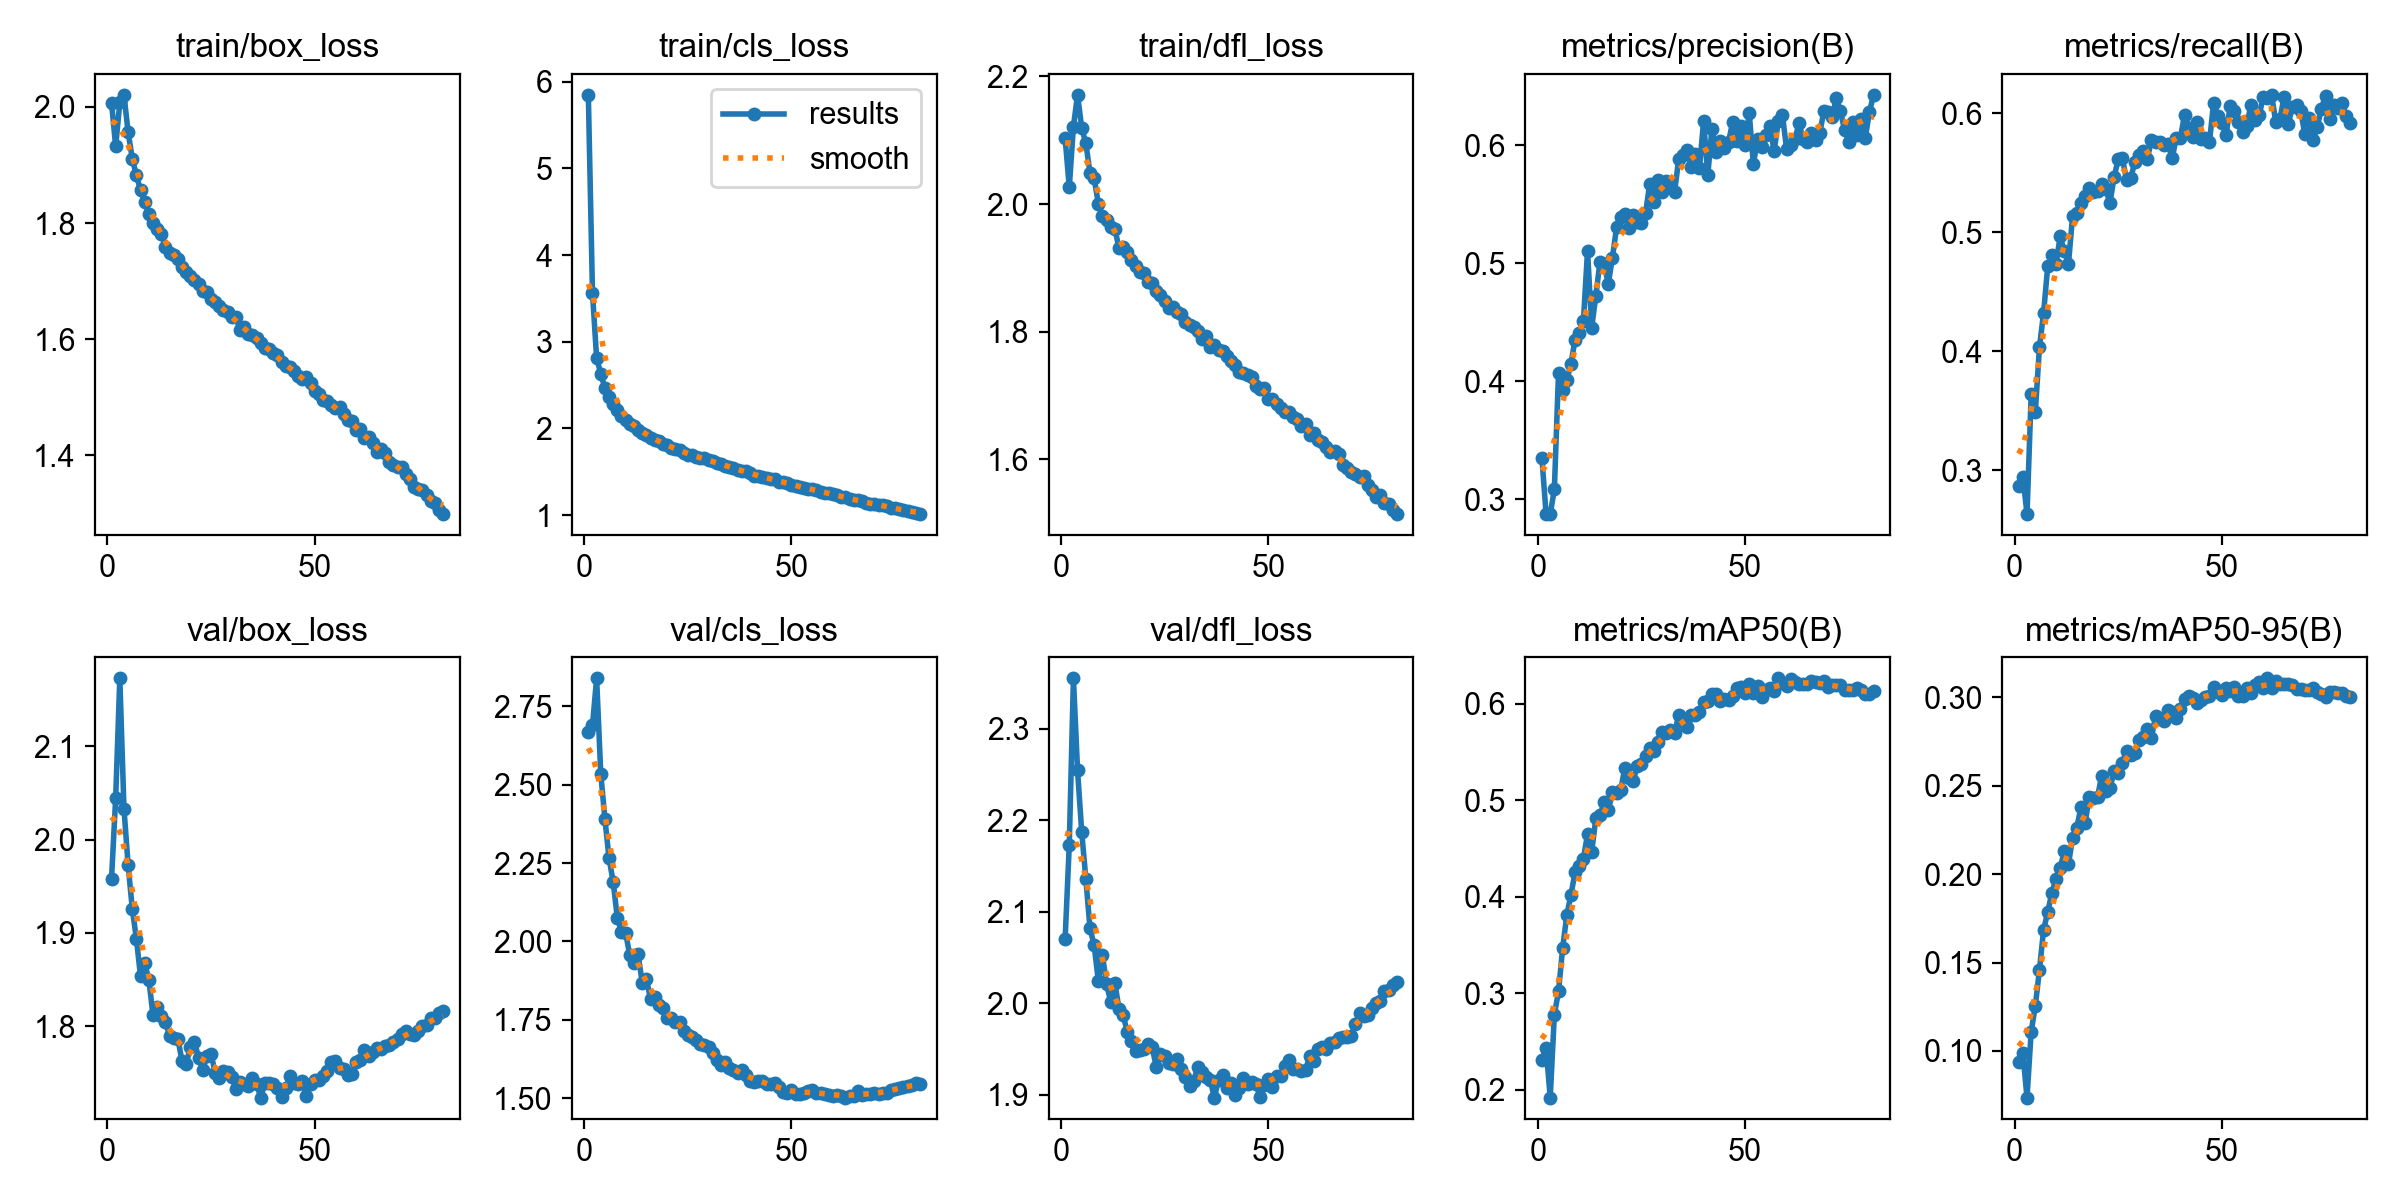

The data file committed next to this chart (first rows):
epoch, time, train/box_loss, train/cls_loss, train/dfl_loss, metrics/precision(B), metrics/recall(B), metrics/mAP50(B), metrics/mAP50-95(B), val/box_loss, val/cls_loss, val/dfl_loss, lr/pg0, lr/pg1, lr/pg2, lr/pg3, lr/pg4, lr/pg5, lr/pg6, lr/pg7
1, 273.8, 2.007, 5.85, 2.103, 0.3349, 0.287, 0.2309, 0.09358, 1.958, 2.669, 2.07, 0.009981, 0.003327, 0.009981, 0.003327, 0.009981, 0.003327, 0.009981, 0.003327
2, 511.9, 1.932, 3.566, 2.026, 0.2876, 0.2944, 0.2435, 0.09862, 2.044, 2.69, 2.173, 0.01978, 0.006594, 0.01978, 0.006594, 0.01978, 0.006594, 0.01978, 0.006594
3, 727.8, 2.008, 2.809, 2.121, 0.2875, 0.2631, 0.1919, 0.07362, 2.173, 2.84, 2.355, 0.02939, 0.009796, 0.02939, 0.009796, 0.02939, 0.009796, 0.02939, 0.009796
4, 970.7, 2.021, 2.632, 2.171, 0.3085, 0.3637, 0.2779, 0.1108, 2.033, 2.536, 2.254, 0.02911, 0.009703, 0.02911, 0.009703, 0.02911, 0.009703, 0.02911, 0.009703
5, 1189, 1.957, 2.464, 2.119, 0.407, 0.3487, 0.3018, 0.1255, 1.973, 2.391, 2.187, 0.02881, 0.009604, 0.02881, 0.009604, 0.02881, 0.009604, 0.02881, 0.009604
6, 1401, 1.911, 2.362, 2.095, 0.3924, 0.4036, 0.3469, 0.1459, 1.926, 2.266, 2.136, 0.02851, 0.009505, 0.02851, 0.009505, 0.02851, 0.009505, 0.02851, 0.009505
7, 1607, 1.882, 2.277, 2.049, 0.4008, 0.4324, 0.3809, 0.1685, 1.893, 2.189, 2.082, 0.02822, 0.009406, 0.02822, 0.009406, 0.02822, 0.009406, 0.02822, 0.009406
8, 1821, 1.857, 2.216, 2.041, 0.4148, 0.4715, 0.402, 0.1785, 1.853, 2.074, 2.063, 0.02792, 0.009307, 0.02792, 0.009307, 0.02792, 0.009307, 0.02792, 0.009307
9, 2171, 1.836, 2.139, 2.001, 0.4353, 0.4808, 0.4252, 0.1895, 1.868, 2.031, 2.025, 0.02762, 0.009208, 0.02762, 0.009208, 0.02762, 0.009208, 0.02762, 0.009208
10, 2389, 1.815, 2.102, 1.981, 0.4408, 0.4737, 0.4313, 0.1973, 1.85, 2.027, 2.052, 0.02733, 0.009109, 0.02733, 0.009109, 0.02733, 0.009109, 0.02733, 0.009109
11, 2609, 1.8, 2.054, 1.975, 0.4508, 0.4966, 0.4393, 0.2037, 1.812, 1.956, 2.021, 0.02703, 0.00901, 0.02703, 0.00901, 0.02703, 0.00901, 0.02703, 0.00901
12, 2830, 1.79, 2.024, 1.964, 0.5105, 0.4839, 0.4646, 0.2128, 1.82, 1.931, 2.002, 0.02673, 0.008911, 0.02673, 0.008911, 0.02673, 0.008911, 0.02673, 0.008911
13, 3051, 1.78, 1.985, 1.961, 0.4454, 0.4735, 0.4464, 0.2056, 1.811, 1.959, 2.022, 0.02644, 0.008812, 0.02644, 0.008812, 0.02644, 0.008812, 0.02644, 0.008812
14, 3272, 1.759, 1.946, 1.931, 0.4722, 0.514, 0.4811, 0.2207, 1.804, 1.869, 1.994, 0.02614, 0.008713, 0.02614, 0.008713, 0.02614, 0.008713, 0.02614, 0.008713
15, 3485, 1.749, 1.923, 1.933, 0.5013, 0.5165, 0.4842, 0.2263, 1.79, 1.881, 1.987, 0.02584, 0.008614, 0.02584, 0.008614, 0.02584, 0.008614, 0.02584, 0.008614
16, 3698, 1.746, 1.892, 1.925, 0.4991, 0.5249, 0.4978, 0.2377, 1.788, 1.816, 1.969, 0.02555, 0.008515, 0.02555, 0.008515, 0.02555, 0.008515, 0.02555, 0.008515
17, 3908, 1.738, 1.868, 1.913, 0.4826, 0.5303, 0.4895, 0.2288, 1.787, 1.822, 1.958, 0.02525, 0.008416, 0.02525, 0.008416, 0.02525, 0.008416, 0.02525, 0.008416
18, 4122, 1.724, 1.849, 1.903, 0.5044, 0.5372, 0.5083, 0.2434, 1.763, 1.798, 1.948, 0.02495, 0.008317, 0.02495, 0.008317, 0.02495, 0.008317, 0.02495, 0.008317
19, 4336, 1.715, 1.825, 1.894, 0.5304, 0.534, 0.5075, 0.2431, 1.759, 1.786, 1.949, 0.02465, 0.008218, 0.02465, 0.008218, 0.02465, 0.008218, 0.02465, 0.008218
20, 4548, 1.709, 1.804, 1.892, 0.5392, 0.5343, 0.5103, 0.2435, 1.777, 1.755, 1.95, 0.02436, 0.008119, 0.02436, 0.008119, 0.02436, 0.008119, 0.02436, 0.008119
21, 4759, 1.702, 1.775, 1.878, 0.5417, 0.5409, 0.5337, 0.2556, 1.783, 1.756, 1.956, 0.02406, 0.00802, 0.02406, 0.00802, 0.02406, 0.00802, 0.02406, 0.00802
22, 4971, 1.696, 1.768, 1.876, 0.5301, 0.5364, 0.5224, 0.2472, 1.766, 1.744, 1.952, 0.02376, 0.007921, 0.02376, 0.007921, 0.02376, 0.007921, 0.02376, 0.007921
23, 5184, 1.682, 1.753, 1.864, 0.5404, 0.5245, 0.5201, 0.2485, 1.753, 1.743, 1.93, 0.02347, 0.007822, 0.02347, 0.007822, 0.02347, 0.007822, 0.02347, 0.007822
24, 5396, 1.681, 1.719, 1.857, 0.5346, 0.5465, 0.535, 0.2582, 1.768, 1.714, 1.945, 0.02317, 0.007723, 0.02317, 0.007723, 0.02317, 0.007723, 0.02317, 0.007723
25, 5608, 1.67, 1.698, 1.848, 0.534, 0.5613, 0.5373, 0.2572, 1.77, 1.702, 1.942, 0.02287, 0.007624, 0.02287, 0.007624, 0.02287, 0.007624, 0.02287, 0.007624
26, 5821, 1.664, 1.692, 1.838, 0.5427, 0.5622, 0.5458, 0.263, 1.75, 1.694, 1.935, 0.02258, 0.007525, 0.02258, 0.007525, 0.02258, 0.007525, 0.02258, 0.007525
27, 6034, 1.657, 1.672, 1.839, 0.567, 0.544, 0.5534, 0.2696, 1.744, 1.687, 1.933, 0.02228, 0.007426, 0.02228, 0.007426, 0.02228, 0.007426, 0.02228, 0.007426
28, 6247, 1.65, 1.652, 1.831, 0.5522, 0.5455, 0.5513, 0.2676, 1.752, 1.674, 1.939, 0.02198, 0.007327, 0.02198, 0.007327, 0.02198, 0.007327, 0.02198, 0.007327
29, 6461, 1.647, 1.656, 1.828, 0.5707, 0.559, 0.5599, 0.2687, 1.751, 1.671, 1.928, 0.02168, 0.007228, 0.02168, 0.007228, 0.02168, 0.007228, 0.02168, 0.007228
30, 6673, 1.638, 1.631, 1.816, 0.5606, 0.5654, 0.5707, 0.2756, 1.746, 1.662, 1.92, 0.02139, 0.007129, 0.02139, 0.007129, 0.02139, 0.007129, 0.02139, 0.007129
31, 6887, 1.638, 1.619, 1.81, 0.5696, 0.5684, 0.5697, 0.2776, 1.732, 1.645, 1.91, 0.02109, 0.00703, 0.02109, 0.00703, 0.02109, 0.00703, 0.02109, 0.00703
32, 7100, 1.616, 1.601, 1.808, 0.5644, 0.5616, 0.5722, 0.2818, 1.74, 1.623, 1.916, 0.02079, 0.006931, 0.02079, 0.006931, 0.02079, 0.006931, 0.02079, 0.006931
33, 7313, 1.621, 1.587, 1.801, 0.5607, 0.5774, 0.5696, 0.2768, 1.738, 1.605, 1.93, 0.0205, 0.006832, 0.0205, 0.006832, 0.0205, 0.006832, 0.0205, 0.006832
34, 7526, 1.609, 1.568, 1.789, 0.5882, 0.5762, 0.5884, 0.2895, 1.736, 1.614, 1.924, 0.0202, 0.006733, 0.0202, 0.006733, 0.0202, 0.006733, 0.0202, 0.006733
35, 7742, 1.607, 1.559, 1.794, 0.5917, 0.5762, 0.5804, 0.2878, 1.744, 1.596, 1.919, 0.0199, 0.006634, 0.0199, 0.006634, 0.0199, 0.006634, 0.0199, 0.006634
36, 7952, 1.603, 1.541, 1.776, 0.596, 0.5734, 0.5762, 0.2863, 1.738, 1.591, 1.916, 0.01961, 0.006535, 0.01961, 0.006535, 0.01961, 0.006535, 0.01961, 0.006535
37, 8164, 1.593, 1.524, 1.78, 0.5814, 0.5744, 0.5879, 0.2926, 1.724, 1.579, 1.897, 0.01931, 0.006436, 0.01931, 0.006436, 0.01931, 0.006436, 0.01931, 0.006436
38, 8374, 1.586, 1.508, 1.771, 0.5926, 0.5621, 0.5882, 0.2918, 1.739, 1.591, 1.917, 0.01901, 0.006337, 0.01901, 0.006337, 0.01901, 0.006337, 0.01901, 0.006337
39, 8587, 1.583, 1.505, 1.77, 0.5806, 0.5795, 0.591, 0.2883, 1.739, 1.573, 1.922, 0.01871, 0.006238, 0.01871, 0.006238, 0.01871, 0.006238, 0.01871, 0.006238
40, 8802, 1.576, 1.483, 1.762, 0.6207, 0.5795, 0.6014, 0.2936, 1.738, 1.555, 1.907, 0.01842, 0.006139, 0.01842, 0.006139, 0.01842, 0.006139, 0.01842, 0.006139
41, 9012, 1.572, 1.455, 1.754, 0.5744, 0.599, 0.6022, 0.2991, 1.734, 1.552, 1.913, 0.01812, 0.00604, 0.01812, 0.00604, 0.01812, 0.00604, 0.01812, 0.00604
42, 9230, 1.56, 1.449, 1.748, 0.6138, 0.588, 0.6098, 0.3007, 1.724, 1.555, 1.9, 0.01782, 0.005941, 0.01782, 0.005941, 0.01782, 0.005941, 0.01782, 0.005941
43, 9443, 1.553, 1.441, 1.737, 0.5942, 0.5804, 0.6096, 0.2995, 1.734, 1.553, 1.907, 0.01753, 0.005842, 0.01753, 0.005842, 0.01753, 0.005842, 0.01753, 0.005842
44, 9659, 1.552, 1.432, 1.736, 0.6036, 0.5925, 0.603, 0.2967, 1.747, 1.544, 1.919, 0.01723, 0.005743, 0.01723, 0.005743, 0.01723, 0.005743, 0.01723, 0.005743
45, 9875, 1.545, 1.415, 1.732, 0.5979, 0.5789, 0.6044, 0.2986, 1.74, 1.544, 1.912, 0.01693, 0.005644, 0.01693, 0.005644, 0.01693, 0.005644, 0.01693, 0.005644
46, 10094, 1.536, 1.411, 1.729, 0.6025, 0.5797, 0.6031, 0.3001, 1.738, 1.547, 1.914, 0.01664, 0.005545, 0.01664, 0.005545, 0.01664, 0.005545, 0.01664, 0.005545
47, 10309, 1.532, 1.383, 1.716, 0.6195, 0.5756, 0.6075, 0.3009, 1.742, 1.536, 1.912, 0.01634, 0.005446, 0.01634, 0.005446, 0.01634, 0.005446, 0.01634, 0.005446
48, 10522, 1.535, 1.382, 1.71, 0.6035, 0.6089, 0.6159, 0.3055, 1.725, 1.52, 1.897, 0.01604, 0.005347, 0.01604, 0.005347, 0.01604, 0.005347, 0.01604, 0.005347
49, 10738, 1.524, 1.37, 1.712, 0.6162, 0.5978, 0.6171, 0.3032, 1.738, 1.517, 1.911, 0.01574, 0.005248, 0.01574, 0.005248, 0.01574, 0.005248, 0.01574, 0.005248
50, 10955, 1.51, 1.347, 1.695, 0.6, 0.5917, 0.6107, 0.3011, 1.743, 1.527, 1.917, 0.01545, 0.005149, 0.01545, 0.005149, 0.01545, 0.005149, 0.01545, 0.005149
51, 11171, 1.505, 1.34, 1.694, 0.6268, 0.5814, 0.6202, 0.3053, 1.742, 1.512, 1.908, 0.01515, 0.00505, 0.01515, 0.00505, 0.01515, 0.00505, 0.01515, 0.00505
52, 11383, 1.496, 1.328, 1.687, 0.5839, 0.6066, 0.6114, 0.3036, 1.747, 1.514, 1.92, 0.01485, 0.004951, 0.01485, 0.004951, 0.01485, 0.004951, 0.01485, 0.004951
53, 11601, 1.494, 1.313, 1.68, 0.6048, 0.602, 0.6183, 0.3059, 1.752, 1.516, 1.921, 0.01456, 0.004852, 0.01456, 0.004852, 0.01456, 0.004852, 0.01456, 0.004852
54, 11818, 1.486, 1.304, 1.675, 0.5983, 0.5927, 0.6064, 0.301, 1.761, 1.523, 1.932, 0.01426, 0.004753, 0.01426, 0.004753, 0.01426, 0.004753, 0.01426, 0.004753
55, 12035, 1.482, 1.296, 1.675, 0.6088, 0.5844, 0.6141, 0.3005, 1.763, 1.526, 1.938, 0.01396, 0.004654, 0.01396, 0.004654, 0.01396, 0.004654, 0.01396, 0.004654
56, 12248, 1.483, 1.287, 1.666, 0.6165, 0.5892, 0.6166, 0.3051, 1.755, 1.518, 1.929, 0.01367, 0.004555, 0.01367, 0.004555, 0.01367, 0.004555, 0.01367, 0.004555
57, 12464, 1.471, 1.264, 1.664, 0.5946, 0.6074, 0.6125, 0.3026, 1.754, 1.518, 1.929, 0.01337, 0.004456, 0.01337, 0.004456, 0.01337, 0.004456, 0.01337, 0.004456
58, 12680, 1.461, 1.258, 1.653, 0.6204, 0.5944, 0.6261, 0.3068, 1.748, 1.514, 1.926, 0.01307, 0.004357, 0.01307, 0.004357, 0.01307, 0.004357, 0.01307, 0.004357
59, 12890, 1.459, 1.257, 1.655, 0.6255, 0.5988, 0.6209, 0.3085, 1.749, 1.511, 1.928, 0.01277, 0.004258, 0.01277, 0.004258, 0.01277, 0.004258, 0.01277, 0.004258
60, 13104, 1.443, 1.239, 1.638, 0.5971, 0.6137, 0.6181, 0.3052, 1.762, 1.506, 1.942, 0.01248, 0.004159, 0.01248, 0.004159, 0.01248, 0.004159, 0.01248, 0.004159
... 21 more rows
